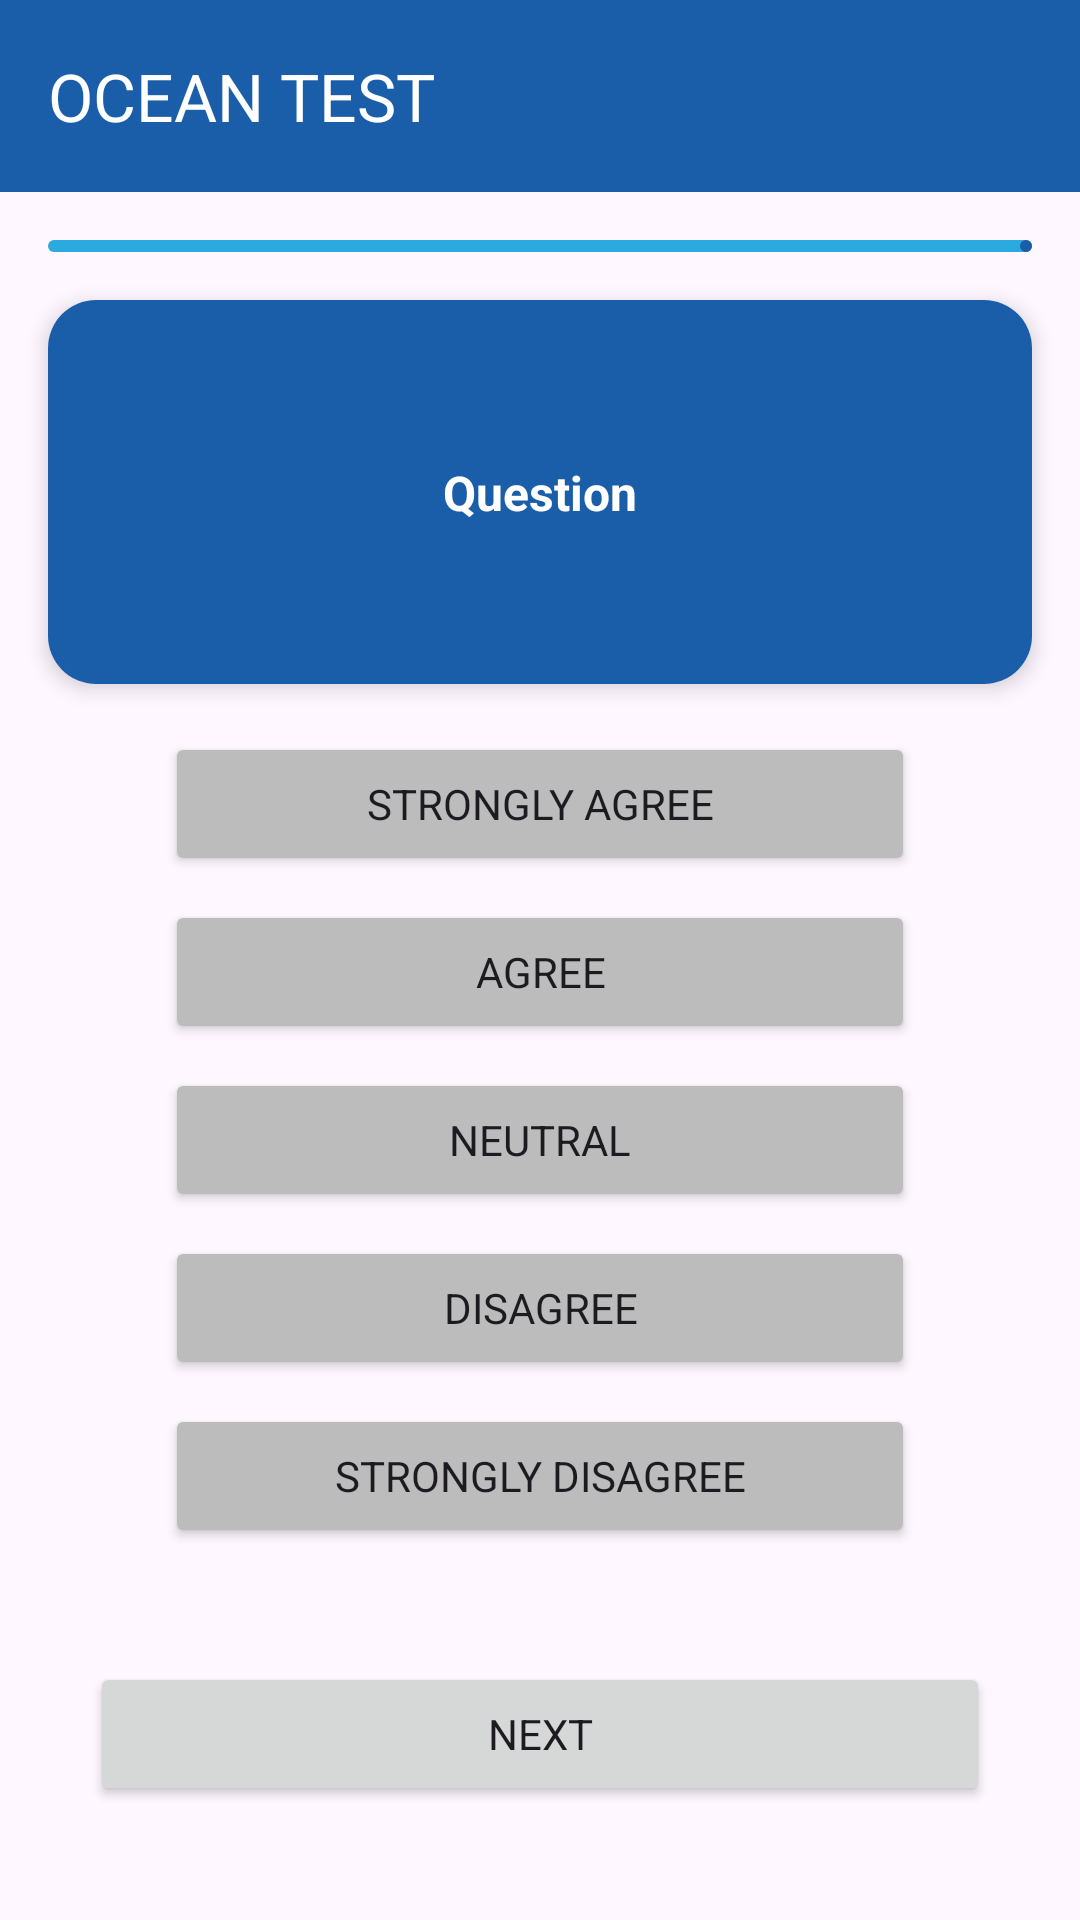

Reconstruct the res/layout file that produces this screen, plus the resources it refers to.
<!-- AndroidManifest.xml: application theme Theme.Knowy -->
<!-- res/layout/activity_ocean_test.xml -->
<?xml version="1.0" encoding="utf-8"?>
<androidx.constraintlayout.widget.ConstraintLayout xmlns:android="http://schemas.android.com/apk/res/android"
    xmlns:app="http://schemas.android.com/apk/res-auto"
    xmlns:tools="http://schemas.android.com/tools"
    android:id="@+id/ocean_test_activity"
    android:layout_width="match_parent"
    android:layout_height="match_parent"
    tools:context=".ui.test.ocean.testview.OceanTestActivity">

    <com.google.android.material.appbar.AppBarLayout
        android:id="@+id/appBarLayout"
        android:layout_width="match_parent"
        android:layout_height="wrap_content"
        android:background="@color/blue"
        app:layout_constraintEnd_toEndOf="parent"
        app:layout_constraintStart_toStartOf="parent"
        app:layout_constraintTop_toTopOf="parent">

        <androidx.appcompat.widget.Toolbar
            android:id="@+id/topAppBar"
            android:layout_width="match_parent"
            android:layout_height="?attr/actionBarSize"
            app:title="OCEAN TEST"
            app:titleTextColor="@color/white" />
    </com.google.android.material.appbar.AppBarLayout>

    <com.google.android.material.progressindicator.LinearProgressIndicator
        android:id="@+id/progress_bar"
        android:layout_width="0dp"
        android:layout_height="wrap_content"
        android:layout_marginStart="16dp"
        android:layout_marginTop="16dp"
        android:layout_marginEnd="16dp"
        app:layout_constraintEnd_toEndOf="parent"
        app:layout_constraintStart_toStartOf="parent"
        app:layout_constraintTop_toBottomOf="@+id/appBarLayout"
        tools:progress="40" />

    <androidx.cardview.widget.CardView
        android:id="@+id/card_question"
        android:layout_width="match_parent"
        android:layout_height="wrap_content"
        android:layout_margin="16dp"
        app:cardCornerRadius="16dp"
        app:cardElevation="4dp"
        app:layout_constraintTop_toBottomOf="@+id/progress_bar"
        tools:layout_editor_absoluteX="16dp">

        <androidx.constraintlayout.widget.ConstraintLayout
            android:layout_width="match_parent"
            android:layout_height="128dp"
            android:background="@color/blue"
            android:padding="16dp">

            <TextView
                android:id="@+id/tv_question"
                android:layout_width="wrap_content"
                android:layout_height="wrap_content"
                android:text="@string/question"
                android:textColor="@color/white"
                android:textSize="16sp"
                android:textStyle="bold"
                app:layout_constraintBottom_toBottomOf="parent"
                app:layout_constraintEnd_toEndOf="parent"
                app:layout_constraintStart_toStartOf="parent"
                app:layout_constraintTop_toTopOf="parent" />

        </androidx.constraintlayout.widget.ConstraintLayout>

    </androidx.cardview.widget.CardView>

    <Button
        android:id="@+id/btn_answer_1"
        android:layout_width="250dp"
        android:layout_height="wrap_content"
        android:layout_marginTop="16dp"
        android:backgroundTint="@color/gray"
        android:text="@string/strongly_agree"
        app:layout_constraintEnd_toEndOf="@+id/card_question"
        app:layout_constraintStart_toStartOf="@+id/card_question"
        app:layout_constraintTop_toBottomOf="@+id/card_question" />

    <Button
        android:id="@+id/btn_answer_2"
        android:layout_width="250dp"
        android:layout_height="wrap_content"
        android:layout_marginTop="8dp"
        android:backgroundTint="@color/gray"
        android:text="@string/agree"
        app:layout_constraintEnd_toEndOf="@+id/btn_answer_1"
        app:layout_constraintStart_toStartOf="@+id/btn_answer_1"
        app:layout_constraintTop_toBottomOf="@+id/btn_answer_1" />

    <Button
        android:id="@+id/btn_answer_3"
        android:layout_width="250dp"
        android:layout_height="wrap_content"
        android:layout_marginTop="8dp"
        android:backgroundTint="@color/gray"
        android:text="@string/neutral"
        app:layout_constraintEnd_toEndOf="@+id/btn_answer_2"
        app:layout_constraintStart_toStartOf="@+id/btn_answer_2"
        app:layout_constraintTop_toBottomOf="@+id/btn_answer_2" />

    <Button
        android:id="@+id/btn_answer_4"
        android:layout_width="250dp"
        android:layout_height="wrap_content"
        android:layout_marginTop="8dp"
        android:backgroundTint="@color/gray"
        android:text="@string/disagree"
        app:layout_constraintEnd_toEndOf="@+id/btn_answer_3"
        app:layout_constraintStart_toStartOf="@+id/btn_answer_3"
        app:layout_constraintTop_toBottomOf="@+id/btn_answer_3" />

    <Button
        android:id="@+id/btn_answer_5"
        android:layout_width="250dp"
        android:layout_height="wrap_content"
        android:layout_marginTop="8dp"
        android:backgroundTint="@color/gray"
        android:text="@string/strongly_disagree"
        app:layout_constraintEnd_toEndOf="@+id/btn_answer_4"
        app:layout_constraintStart_toStartOf="@+id/btn_answer_4"
        app:layout_constraintTop_toBottomOf="@+id/btn_answer_4" />

    <Button
        android:id="@+id/btn_next"
        android:layout_width="300dp"
        android:layout_height="wrap_content"
        android:text="@string/next"
        app:layout_constraintBottom_toBottomOf="parent"
        app:layout_constraintEnd_toEndOf="parent"
        app:layout_constraintStart_toStartOf="parent"
        app:layout_constraintTop_toBottomOf="@+id/btn_answer_5" />


</androidx.constraintlayout.widget.ConstraintLayout>
<!-- resources referenced by this layout -->
<resources>
  <color name="blue">#1A5EA9</color>
  <color name="gray">#BCBCBC</color>
  <color name="white">#FFFFFFFF</color>
  <string name="agree">Agree</string>
  <string name="disagree">Disagree</string>
  <string name="neutral">Neutral</string>
  <string name="next">Next</string>
  <string name="question">Question</string>
  <string name="strongly_agree">Strongly Agree</string>
  <string name="strongly_disagree">Strongly Disagree</string>
  <style name="Theme.Knowy" parent="Base.Theme.Knowy" />
  <style name="Base.Theme.Knowy" parent="Theme.Material3.DayNight.NoActionBar">
          
          <item name="fontFamily">@font/poppins</item>
          <item name="colorPrimary">@color/blue</item>
          <item name="colorOnPrimaryContainer">@color/white</item>
  
          <item name="colorContainer">@color/blue</item>
          <item name="colorSecondaryContainer">@color/blue_light</item>
          <item name="colorOnSecondaryContainer">@color/white</item>
  
          <item name="colorSurface">@color/blue</item>
          <item name="colorOnSurfaceVariant">@color/blue</item>
      </style>
  <color name="blue_light">#2BAADF</color>
</resources>
